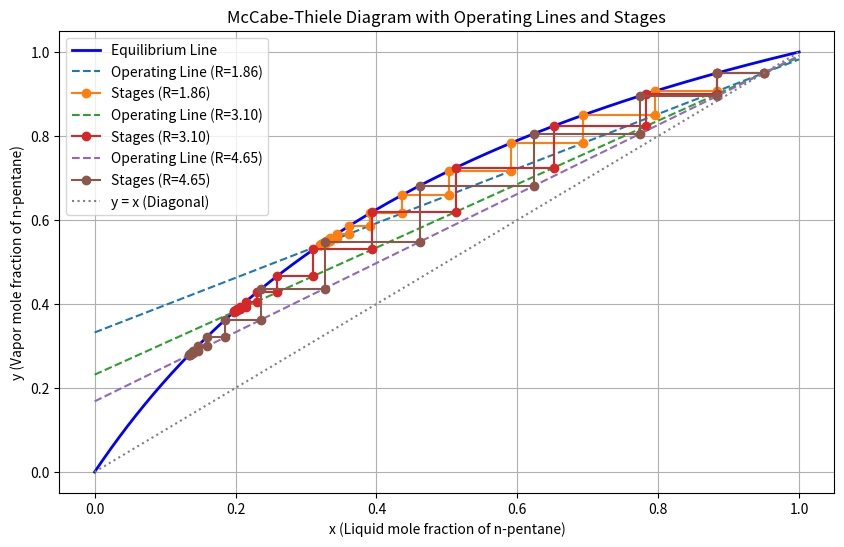

Reproduce this figure in Python.
import numpy as np
import matplotlib.pyplot as plt

# Given data
alpha = 2.5  # Relative volatility (assumed for simplicity)
xD = 0.95    # Distillate composition
xB = 0.05    # Bottom composition
xF = 0.50    # Feed composition

# Minimum reflux ratio (R_min)
R_min = (alpha * xD / (alpha - 1)) - ((1 - xD) / (alpha - 1))

# Define reflux ratios
reflux_ratios = [1.2 * R_min, 2 * R_min, 3 * R_min]

# Generate x values for equilibrium and operating lines
x = np.linspace(0, 1, 1000)  # Higher resolution for x

# Equilibrium line
y_eq = (alpha * x) / (1 + (alpha - 1) * x)

# Plot equilibrium line and operating lines for different reflux ratios
plt.figure(figsize=(10, 6))

# Plot equilibrium line
plt.plot(x, y_eq, label="Equilibrium Line", color="blue", linewidth=2)

# Stages for different reflux ratios
for R in reflux_ratios:
    # Rectifying section operating line
    y_operating = (R / (R + 1)) * x + xD / (R + 1)
    plt.plot(x, y_operating, label=f"Operating Line (R={R:.2f})", linestyle="--")

    # Graphical method for stages (McCabe-Thiele)
    x_stage, y_stage = [xD], [xD]
    x_current, y_current = xD, xD
    iteration_count = 0  # Safeguard against infinite loops
    max_iterations = 100

    while x_current > xB and iteration_count < max_iterations:
        # Step to equilibrium line
        x_next = x[np.argmin(np.abs(y_eq - y_current))]
        if abs(x_current - x_next) < 1e-6:  # Break if there's no progress
            break
        x_stage.append(x_next)
        y_stage.append(y_current)

        # Step to operating line
        y_next = (R / (R + 1)) * x_next + xD / (R + 1)
        x_stage.append(x_next)
        y_stage.append(y_next)

        x_current, y_current = x_next, y_next
        iteration_count += 1

    plt.plot(x_stage, y_stage, marker="o", label=f"Stages (R={R:.2f})")

# Plot y = x line (45-degree line)
plt.plot(x, x, label="y = x (Diagonal)", color="gray", linestyle=":")

# Add labels and legend
plt.xlabel("x (Liquid mole fraction of n-pentane)")
plt.ylabel("y (Vapor mole fraction of n-pentane)")
plt.title("McCabe-Thiele Diagram with Operating Lines and Stages")
plt.legend()
plt.grid()
plt.show()
